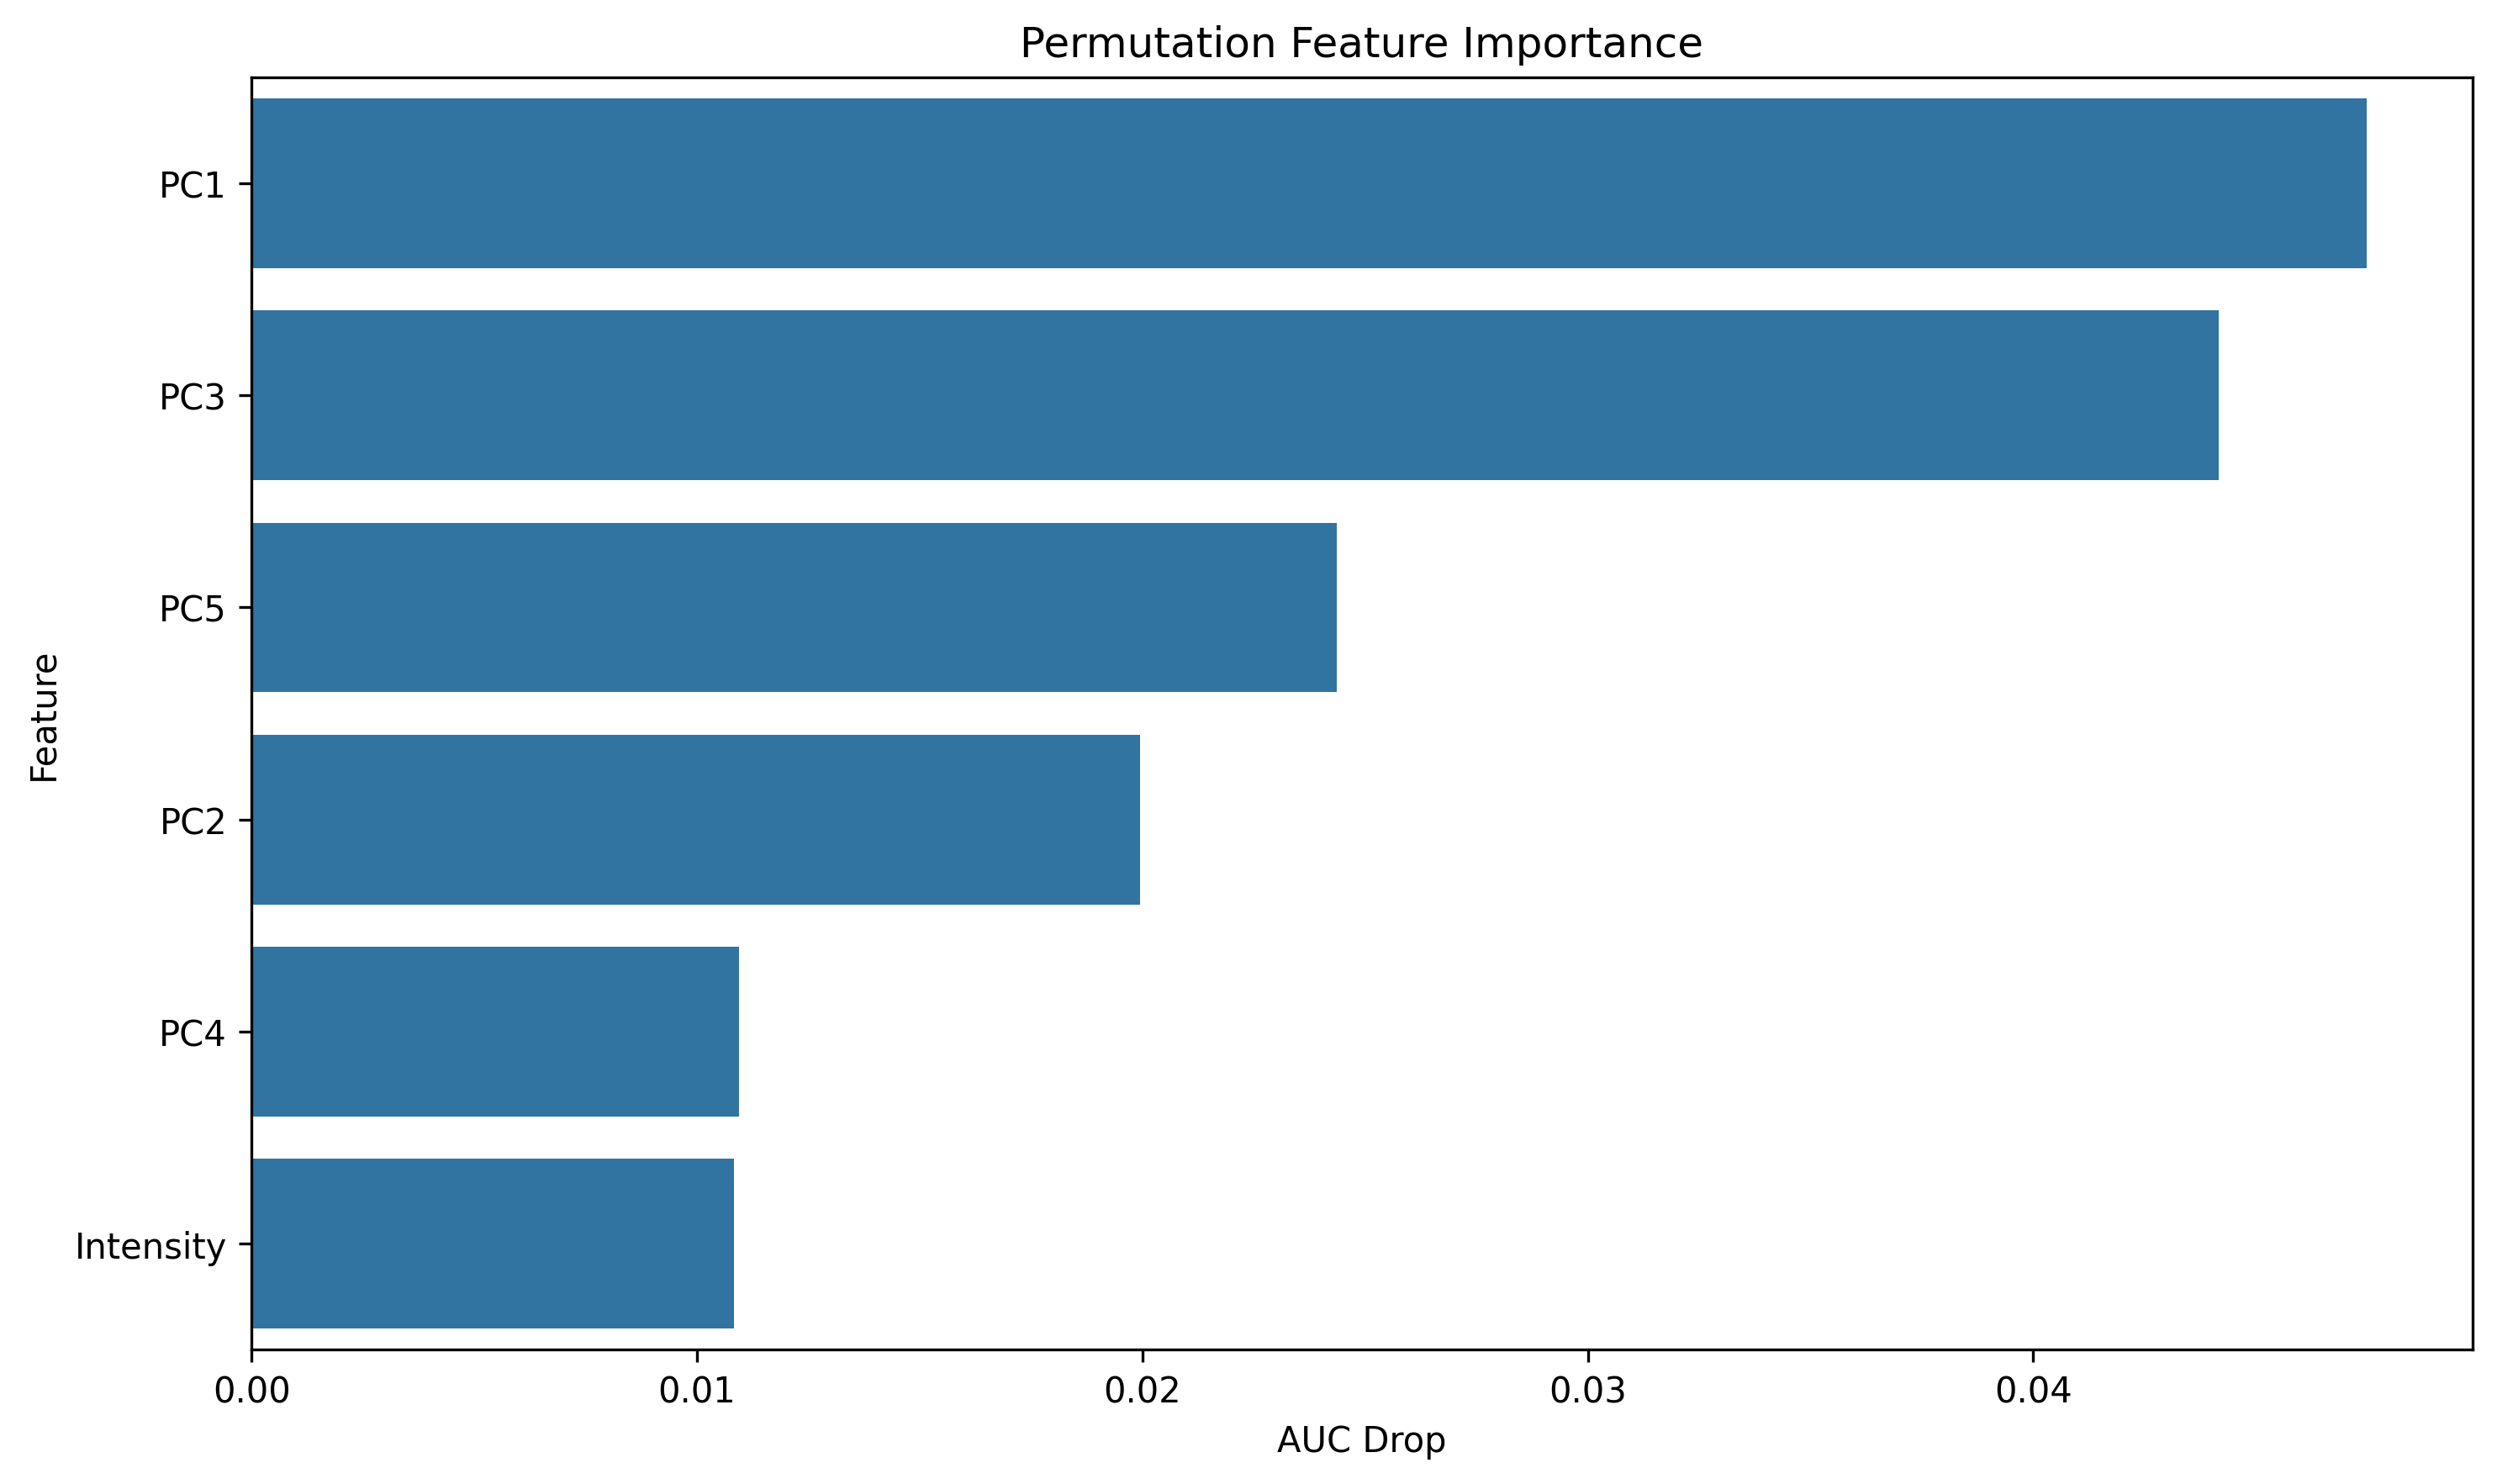

The data file committed next to this chart (first rows):
feature, importance
PC1, 0.04748
PC3, 0.04415
PC5, 0.02436
PC2, 0.01995
PC4, 0.01095
Intensity, 0.01083
